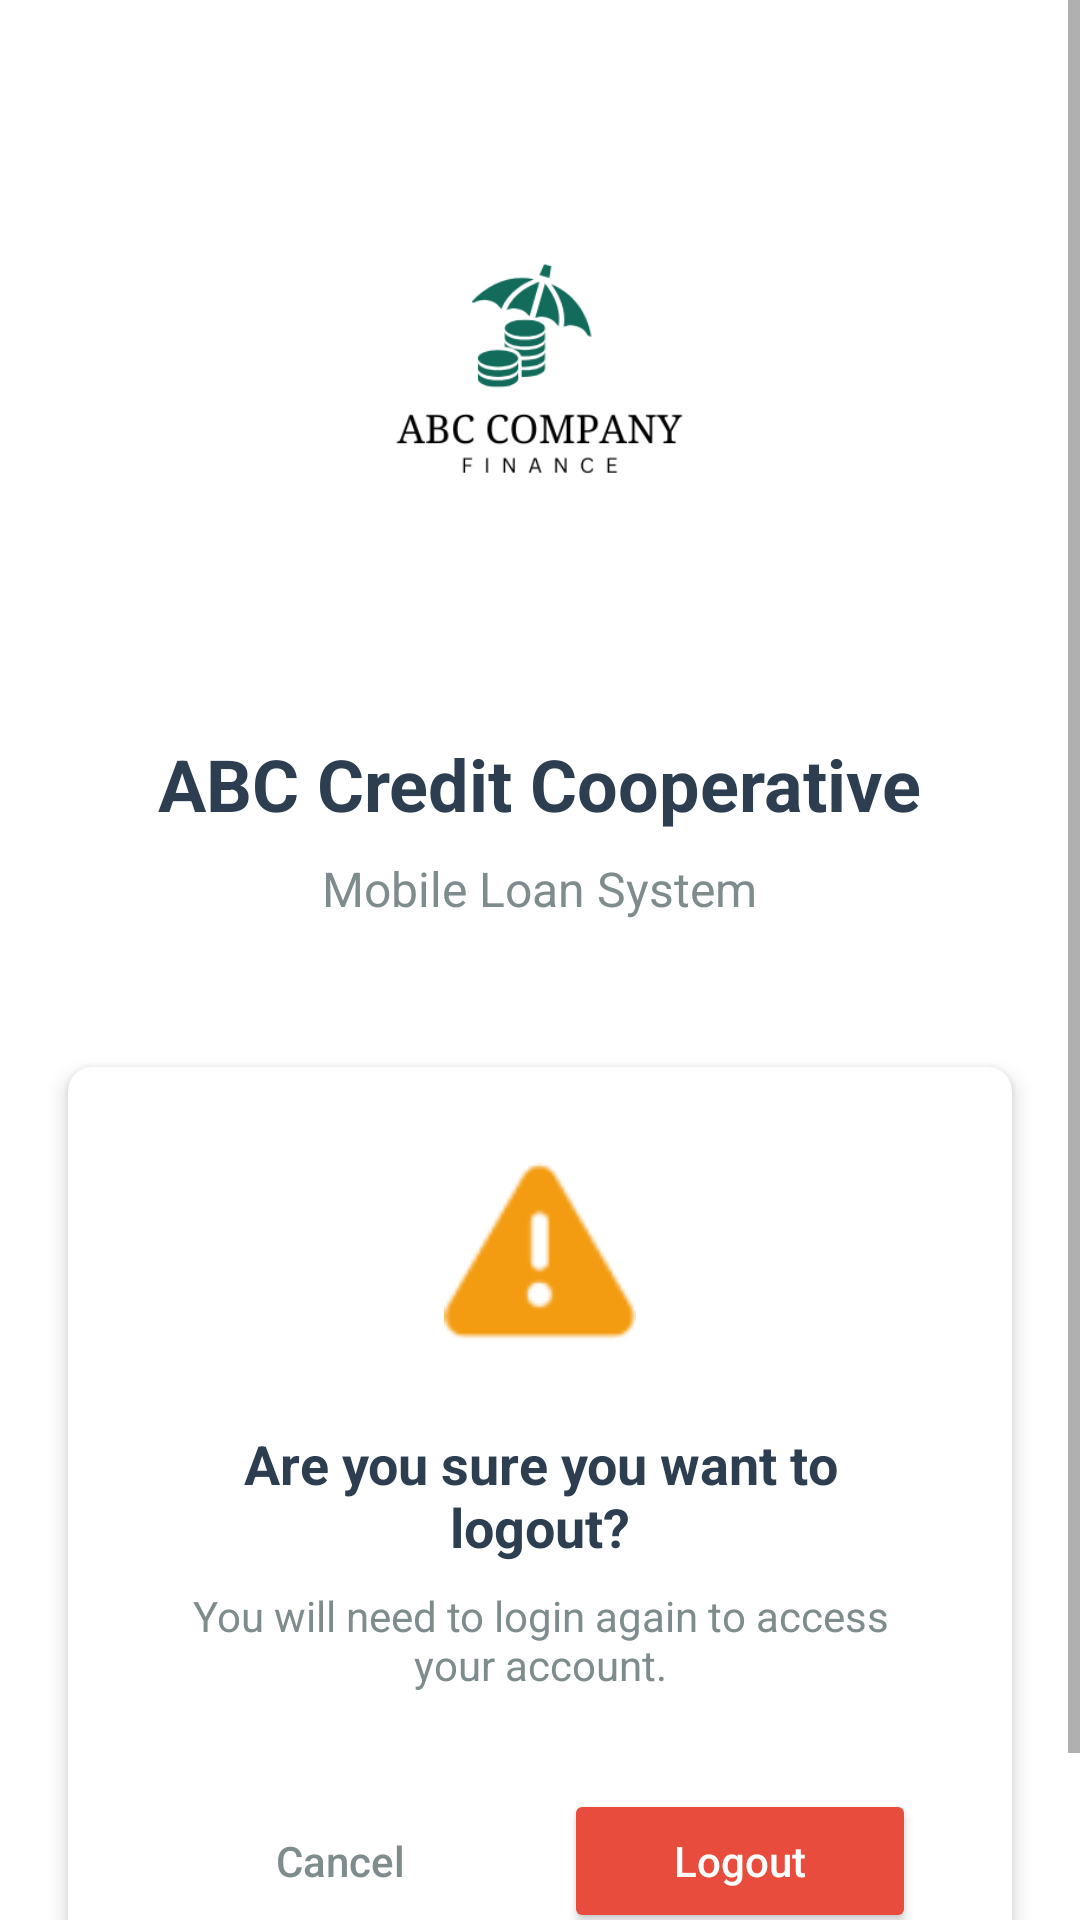

The Android layout XML behind this screen, and the referenced resources:
<!-- AndroidManifest.xml: application theme Theme.Aquino_Bembo_Finals -->
<!-- res/layout/fragment_logout.xml -->
<?xml version="1.0" encoding="utf-8"?>
<ScrollView xmlns:android="http://schemas.android.com/apk/res/android"
    xmlns:app="http://schemas.android.com/apk/res-auto"
    xmlns:tools="http://schemas.android.com/tools"
    android:layout_width="match_parent"
    android:layout_height="match_parent"
    android:gravity="center"
    android:orientation="vertical"
    android:background="@color/white"
    tools:context=".ui.logout.LogoutFragment">
<LinearLayout
    android:layout_width="match_parent"
    android:layout_height="wrap_content"
    android:gravity="center"
    android:orientation="vertical"
    android:padding="16dp">
    
    <ImageView
        android:id="@+id/img_logo"
        android:layout_width="197dp"
        android:layout_height="213dp"
        android:contentDescription="ABC Credit Cooperative Logo"
        android:src="@drawable/abc_company" />

    <TextView
        android:layout_width="wrap_content"
        android:layout_height="wrap_content"
        android:layout_marginTop="16dp"
        android:text="ABC Credit Cooperative"
        android:textColor="#2C3E50"
        android:textSize="24sp"
        android:textStyle="bold" />

    <TextView
        android:layout_width="wrap_content"
        android:layout_height="wrap_content"
        android:layout_marginTop="8dp"
        android:text="Mobile Loan System"
        android:textColor="#7F8C8D"
        android:textSize="16sp" />

    
    <androidx.cardview.widget.CardView
        android:layout_width="match_parent"
        android:layout_height="wrap_content"
        android:layout_marginTop="40dp"
        app:cardCornerRadius="8dp"
        app:cardElevation="4dp"
        app:cardUseCompatPadding="true">

        <LinearLayout
            android:layout_width="match_parent"
            android:layout_height="wrap_content"
            android:orientation="vertical"
            android:padding="32dp"
            android:gravity="center">

            
            <ImageView
                android:layout_width="64dp"
                android:layout_height="64dp"
                android:layout_marginBottom="24dp"
                android:src="@android:drawable/ic_dialog_alert"
                android:tint="#F39C12"
                android:contentDescription="Warning" />

            
            <TextView
                android:layout_width="match_parent"
                android:layout_height="wrap_content"
                android:gravity="center"
                android:text="Are you sure you want to logout?"
                android:textColor="#2C3E50"
                android:textSize="18sp"
                android:textStyle="bold" />

            <TextView
                android:layout_width="match_parent"
                android:layout_height="wrap_content"
                android:gravity="center"
                android:layout_marginTop="8dp"
                android:text="You will need to login again to access your account."
                android:textColor="#7F8C8D"
                android:textSize="14sp" />

            
            <LinearLayout
                android:layout_width="match_parent"
                android:layout_height="wrap_content"
                android:orientation="horizontal"
                android:layout_marginTop="32dp"
                android:gravity="center">

                <Button
                    android:id="@+id/btn_cancel"
                    android:layout_width="0dp"
                    android:layout_height="wrap_content"
                    android:layout_marginEnd="8dp"
                    android:layout_weight="1"
                    android:background="@android:color/transparent"
                    android:text="Cancel"
                    android:textColor="#7F8C8D"
                    android:textAllCaps="false" />

                <Button
                    android:id="@+id/btn_logout"
                    android:layout_width="0dp"
                    android:layout_height="wrap_content"
                    android:layout_marginStart="8dp"
                    android:layout_weight="1"
                    android:backgroundTint="#E74C3C"
                    android:text="Logout"
                    android:textColor="#FFFFFF"
                    android:textAllCaps="false" />

            </LinearLayout>

        </LinearLayout>

    </androidx.cardview.widget.CardView>
</LinearLayout>

</ScrollView>
<!-- resources referenced by this layout -->
<resources>
  <color name="white">#FFFFFFFF</color>
  <!-- drawable abc_company: png bitmap (drawable, 9892 bytes) -->
  <style name="Theme.Aquino_Bembo_Finals" parent="Theme.MaterialComponents.DayNight.DarkActionBar">
          
          <item name="colorPrimary">@color/colorPrimary</item>
          <item name="colorPrimaryVariant">@color/colorPrimary</item>
          <item name="colorOnPrimary">@color/white</item>
          
          <item name="colorSecondary">@color/teal_200</item>
          <item name="colorSecondaryVariant">@color/teal_700</item>
          <item name="colorOnSecondary">@color/black</item>
          
          <item name="android:statusBarColor">?attr/colorPrimaryVariant</item>
          
      </style>
  <color name="colorPrimary">#126b5b</color>
  <color name="teal_200">#FF03DAC5</color>
  <color name="teal_700">#FF018786</color>
  <color name="black">#FF000000</color>
</resources>
